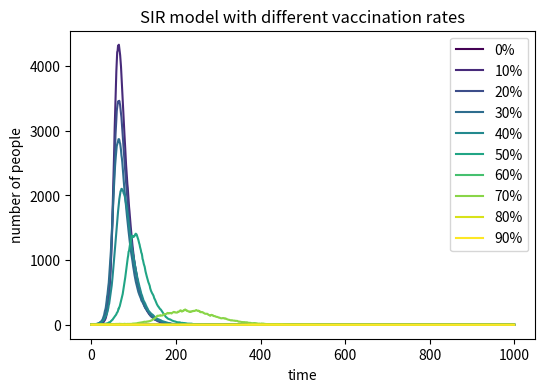

Here is the Python script that generated this plot: (Note: this script raises an exception after producing the figure.)
#!/usr/bin/env python3
# -*- coding: utf-8 -*-
"""
Created on Fri May 15 11:44:06 2020

@author: gongmeiting
"""

#the effect of vaccination
#import necessary libraries
#copy SIR.py
#extend model to include an additional group of vaccinated people
#try different percentages and plot the number of infected people for each of them

#import necessary libraries
import numpy as np
import matplotlib.pyplot as plt
#use nice colour
from matplotlib import cm
#set up the plot dimensions and resolution
plt.figure(figsize=(6,4),dpi =150)
#define the basic variables of the model
N=10000
beta=0.3
gamma=0.05
time=1000
plt.xlabel('time')
plt.ylabel('number of people')
plt.title('SIR model with different vaccination rates')
for percent in range(0,100,10):
    #it is a pity that I cannot contain 100
    R=int(percent*N/100)
    #R represents recovered people
    I=1
    #I represents infected people
    S=N-I-R
    #S represents susceptible individuals
    #creat arrays for each variables to track how they evolve over time 
    s=[S]
    i=[I]
    r=[R]
    for e in range(1,time+1):
        real_beta=beta*I/N
        # For a susceptible individual to be infected,
        # we consider not only the infection rate upon contact (beta), 
        # but also the probability of making contact with an infected individual.
        si=list(np.random.choice(range(2),S,p=[1-real_beta,real_beta])).count(1)
        #si represents the people who are new infected 
        #we choose numbers from range(2) (i.e. 0 or 1) S times,
        #with a probability of 1-real_beta of choosing 0 
        #and a probability of real_beta of choosing 1
        S=S-si
        I=I+si
        ir=list(np.random.choice(range(2),I,p=[1-gamma,gamma])).count(1)
        #ir represents the people who ae new recovered
        #we choose numbers from range(2) (i.e. 0 or 1) I times,
        #with a probability of 1-gamma of choosing 0 
        #and a probability of gamma of choosing 1
        I=I-ir
        R=R+ir
        s.append(S)
        i.append(I)
        r.append(R)
    plt.plot(list(range(time+1)), i, color=cm.viridis(percent*3),label=str(percent)+'%')
legend = plt.legend(loc='upper right')
plt.savefig("SIR_vaccination",type='png')
plt.show()